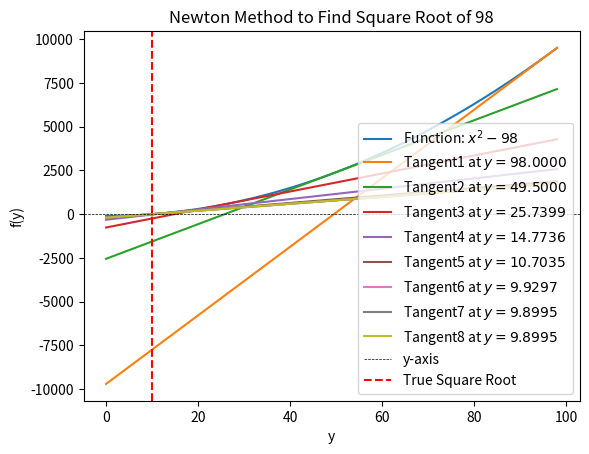

This chart was generated by the following Python code:
import matplotlib.pyplot as plt
import numpy as np

def sqrt_newton_method(number, epsilon=1e-6):
    if number < 0:
        raise ValueError("输入的数值必须是非负的")

    guesses = [number]  # 存储每次迭代的猜测值
    while abs(guesses[-1] * guesses[-1] - number) > epsilon:
        new_guess = (guesses[-1] + number / guesses[-1]) / 2.0 # 关键是这
        guesses.append(new_guess)

    return guesses

# # 画图示意
# def plot_sqrt_iterations(x, guesses):
#     plt.plot(guesses, label='Guesses', marker='o')
#     plt.axhline(np.sqrt(x), color='red', linestyle='--', label='True Square Root')
#     plt.xlabel('Iterations')
#     plt.ylabel('Guess Value')
#     plt.title(f'Newton Method to Find Square Root of {x}')
#     plt.legend()
#     plt.show()

# # 示例用法
# number = 4
# guesses = sqrt_newton_method(number)
# plot_sqrt_iterations(number, guesses)

def func(x: int, number):
    return x**2 - number

def func_list(guesses: list, number) -> list:
    func_values = []
    for guess in guesses:
        func_values.append(func(x=guess, number=number))
    return func_values
def derivative(x): # 导数
    return 2 * x

def tangent_line(x_0, X, number): # 切线 X:自变量 x_0:切点横坐标 func(x_0, number):切点纵坐标
    return derivative(x_0) * (X - x_0) + func(x_0, number)

def plot_newton_iterations(number, guesses):
    x_values = np.linspace(0, max(guesses), 100) # 生成自变量 max(guesses[-1], np.sqrt(number)) + 1 func_list(guesses=guesses, number=number)
    func_values = func(x_values, number) # 生成函数值


    plt.plot(x_values, func_values, label=f'Function: $x^2 - {number}$')

    for index, guess in enumerate(guesses):
        tangent_values = tangent_line(guess, x_values, number)
        plt.plot(x_values, tangent_values, label=f'Tangent{index+1} at $y={guess:.4f}$')

    plt.axhline(0, color='black', linewidth=0.5, linestyle='--', label='y-axis') # axes horizontal line 水平参考线
    plt.axvline(np.sqrt(number), color='red', linestyle='--', label='True Square Root') # axes vertical line 垂直参考线

	# plt.figure(figsize=(8, 6))  # 设置图形大小

    # # 设置x轴和y轴的步长
    # max_func_value = max(func_values)
    # plt.xticks(np.arange(0, max(guesses) + 1, 1))
    # plt.yticks(np.arange(-np.abs(max_func_value), np.abs(max_func_value) + 1, 1))

    plt.xlabel('y') # x轴标签
    plt.ylabel('f(y)') # y轴标x
    plt.title(f'Newton Method to Find Square Root of {number}') # 设置图表标题
    plt.legend() # 图例
    plt.show()

# 示例用法
number = 98
guesses = sqrt_newton_method(number)
plot_newton_iterations(number, guesses)
